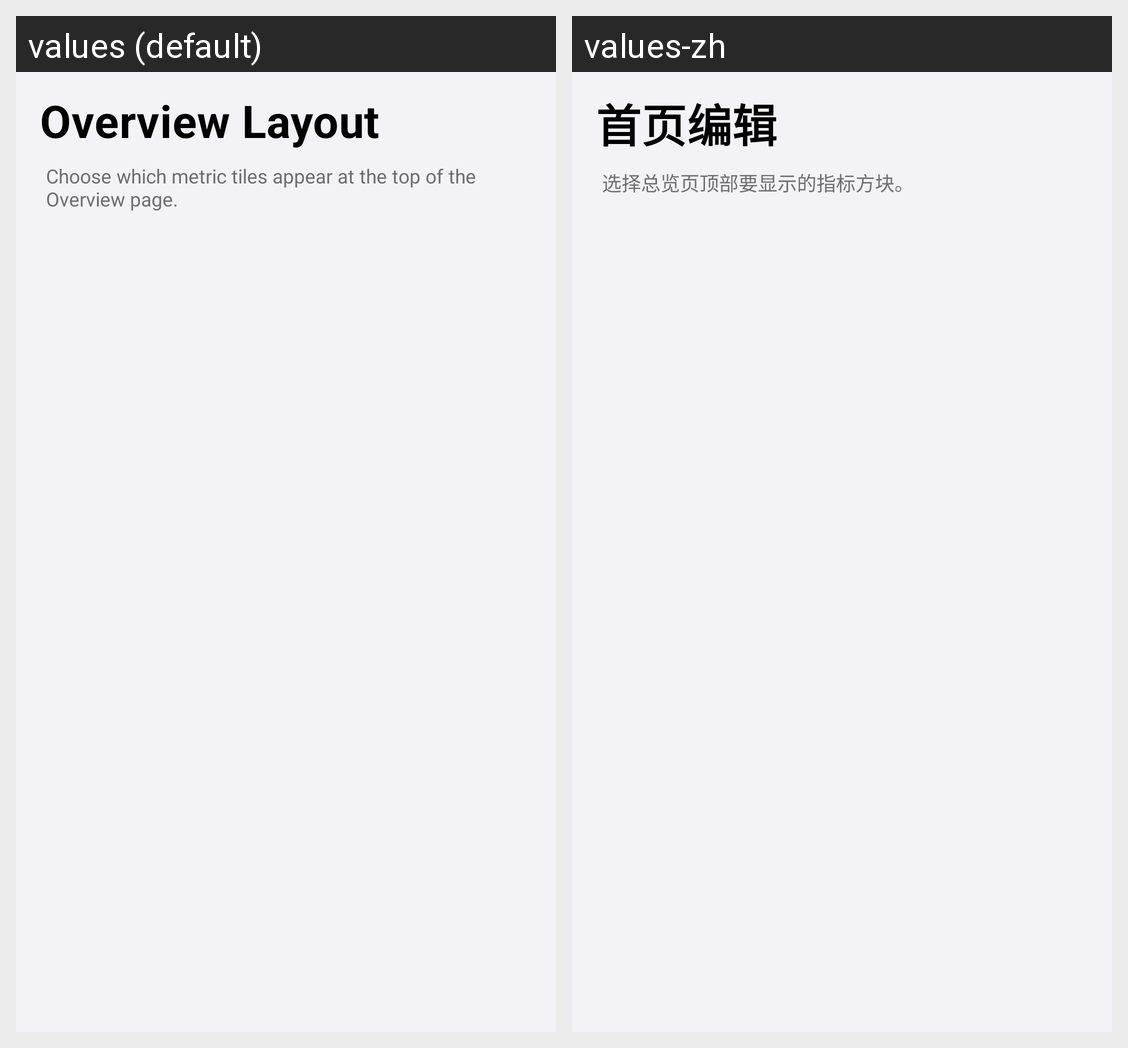

The same Android screen rendered under two of its app's locales, left to right. List the strings drawn on it with the default value and each locale's translation.
Android screen res/layout/activity_home_metrics.xml rendered under 2 locales, left to right: values (default), values-zh. Device: Nexus 5 (rendered at 1080×1920; each locale shown at half size, 540×960, under a caption strip naming it); theme Theme.Wrthub.
Strings drawn on this screen, with the default value and each locale's value (text and hints the layout hard-codes, and strings that could not be matched under every locale, appear in the picture but are not listed):

set_home_edit
  values: Overview Layout
  values-zh: 首页编辑

home_metrics_hint
  values: Choose which metric tiles appear at the top of the Overview page.
  values-zh: 选择总览页顶部要显示的指标方块。
